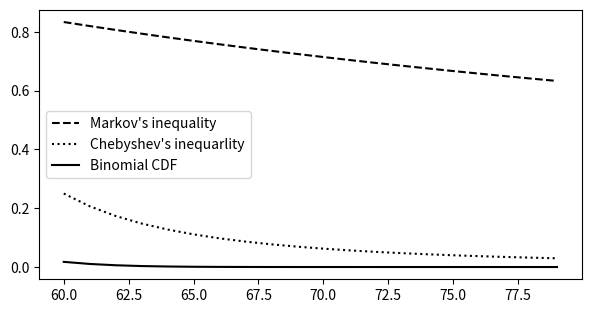

Write Python code to recreate this figure. (Note: this script raises an exception after producing the figure.)
# %%
import os
import time
import math
import numpy as np
import scipy as sp
import scipy.stats as spt
import matplotlib.pyplot as plt
import matplotlib as mplt
import pandas as pd
import seaborn as sns


def birthday(m:int) -> int:
    """
    Calculate the number of pairs having duplicate birthdays
    """
    return int(m * (m-1) / (2 * 365))


def plot_birthday():
    num = list(range(1, 1000, 10))
    pair = [birthday(x) for x in num]
    fig, ax = plt.subplots(1, 1, figsize=(6, 3))
    ax.plot(num, pair, 'k')
    ax.set_title("Number of pairs having same birthday")
    ax.set_xlabel("Population Size")
    

def check_captcha_expectation(m:int, n:int) -> float:
    """
    Calculate the expected number of duplicates based on
        m: sample size
        n: claimed popultion size
    ------
    Return: expected number of duplicates 
    """
    return (m * (m-1)) / (2 * n)


def plot_check_captcha():
    pop_size = 1e6
    sample_size = list(range(1, 2000, 10))
    expected_duplicates = [
        check_captcha_expectation(x, pop_size) for x in sample_size
        ]
    fig, ax = plt.subplots(1, 1, figsize=(6, 3))
    ax.plot(sample_size, expected_duplicates, 'k')
    ax.set_title("Expected number of duplicates for n = 1,000, 000")
    ax.set_xlabel("Sample Size");
    
    
def markov_prob(a:int, expectation) -> float:
    """
    Calculate the markov inequality (the estimated probability) 
    for checking captchas
        a: bound value
        expectation: the expectation of X - E[X]
    -------
    Return: the estimated probability
    """
    return expectation / a


def plot_markov_cpatcha():
    """
    Plot the markov probability by fixing the sample size
    ---------------
    population size n = 1,000,000
    sample size m = 1000
    duplicate pairs are calculated from check_captcha_expectation
    """
    count_pairs = list(range(1, 100, 5))
    expectation = check_captcha_expectation(1000, 1e6)
    prob = [markov_prob(x, expectation) for x in count_pairs]
    fig, ax = plt.subplots(1, 1, figsize=(6, 3))
    ax.plot(count_pairs, prob, 'k')
    ax.set_title("Markov probability n=1,000,000, m=1,000")
    ax.set_xlabel("Duplicate Pairs")
    ax.set_ylabel("Markov Inequality Probability")
    ax.set_xticks(np.arange(0, 102, 10))
    print(markov_prob(10, expectation))


def count_by_rounding(n:int) -> list:
    """
    Count by round the formula log_2(1+2^X_n)
    """
    count = []
    vals = []
    for i in range(n):
        x_n = np.log2(1 + i)
        count.append(np.round(x_n))
    
    for c in count:
        theta_n = 2**c -1
        vals.append(theta_n)

    return vals

def morris_count(n:int) -> list:
    """
    Implement morris's approximate counting
    """
    count = []
    count.append(0)
    vals = []
    for i in range(n):
        p = 1/(2**count[i])
        r = np.random.random() 
        if p > r:
            count.append(count[i] + 1)
        else:
            count.append(count[i])

    for c in count[1:]:
        theta_n = 2**c -1
        vals.append(theta_n)

    return vals


def plot_count():
    """
    plot count path for deterministic and stochastic algorithms
    """
    nx = list(range(1000))
    fig, axes = plt.subplots(1, 2, figsize=(9, 4))
    axes[0].plot(nx, count_by_rounding(1000), 'k:', label='Deterministic')
    axes[0].plot(nx, morris_count(1000), 'k--', label='Stochastic');
    axes[0].plot(nx, nx, 'k-', label='n')
    axes[0].legend()
    axes[1].plot(nx, count_by_rounding(1000), 'k:')
    axes[1].plot(nx, morris_count(1000), 'k--')
    axes[1].plot(nx, nx, 'k')
    axes[1].set_title("Morris' counting path is random")
    
    
def plot_hypergeometric1(case='case-1'):
    # fix n = 1e5
    # fix A = 100
    # plot k = 1, 10, 50
    simulation_cases = {
        'case-1': {'N': 1000, 'A': 10},
        'case-2': {'N': 1000, 'A': 100},
        'case-3': {'N': 1e6, 'A': 1e3}
    }
    
    case = simulation_cases[case]
    N = int(case['N'])
    A = int(case['A'])
    M = list(range(2, 99))
    K = []
    P = []
    
    # construct vector for K
    for x in M:
        temp = math.floor(0.5*x)
        if temp < case['A']:
            K.append(temp)
        else:
            K.append(case['A'])
    
    # calculate the probability
    for i in range(len(M)):
        m_value = M[i]
        k_value = K[i]
        num = math.comb(A, k_value) * math.comb((N-A), (m_value-k_value))
        deno = math.comb(N, m_value)
        p = (num/deno)
        P.append(p)
    
    print(P[-1])
    fig, axes = plt.subplots(2, 2, figsize=(9, 5))
    axes[0, 0].plot(M, K, 'k')
    axes[0, 0].set_xlabel('m', fontsize=12)
    axes[0, 0].set_ylabel('k', fontsize=12)
    axes[0, 1].plot(M, P, 'k--')
    axes[0, 1].set_ylabel('P', fontsize=12)
    axes[1, 0].set_axis_off()
    axes[1, 0].text(
        0, 0.5, 
        f"N={N}, A={A}, share={int(A/N*100)}%", fontsize=12)
    axes[1, 1].plot(M, P, 'k--')
    axes[1, 1].set_xlim(2, 10)
    axes[1, 1].set_xlabel('m', fontsize=12)
    axes[1, 1].set_ylabel('P', fontsize=12)
    

    
def plot_hypergeometric1(case='case-1'):
    # fix n = 1e5
    # fix A = 100
    # plot k = 1, 10, 50
    simulation_cases = {
        'case-1': {'N': 1000, 'A': 10},
        'case-2': {'N': 1000, 'A': 100},
        'case-3': {'N': 1e6, 'A': 1e3}
    }
    
    case = simulation_cases[case]
    N = int(case['N'])
    A = int(case['A'])
    M = list(range(2, 99))
    K = []
    P = []
    
    # construct vector for K
    for x in M:
        temp = math.floor(0.5*x)
        if temp < case['A']:
            K.append(temp)
        else:
            K.append(case['A'])
    
    # calculate the probability
    for i in range(len(M)):
        m_value = M[i]
        k_value = K[i]
        num = math.comb(A, k_value) * math.comb((N-A), (m_value-k_value))
        deno = math.comb(N, m_value)
        p = (num/deno)
        P.append(p)
    
    print(P[-1])
    fig, axes = plt.subplots(2, 2, figsize=(9, 5))
    axes[0, 0].plot(M, K, 'k')
    axes[0, 0].set_xlabel('m', fontsize=12)
    axes[0, 0].set_ylabel('k', fontsize=12)
    axes[0, 1].plot(M, P, 'k--')
    axes[0, 1].set_ylabel('P', fontsize=12)
    axes[1, 0].set_axis_off()
    axes[1, 0].text(
        0, 0.5, 
        f"N={N}, A={A}, share={int(A/N*100)}%", fontsize=12)
    axes[1, 1].plot(M, P, 'k--')
    axes[1, 1].set_xlim(2, 10)
    axes[1, 1].set_xlabel('m', fontsize=12)
    axes[1, 1].set_ylabel('P', fontsize=12)
    
    
def plot_hypergeometric2():
    # fix n = 1e5
    # fix A = 100
    # plot k = 1, 10, 50
    simulation_cases = {
        'case-1': {'N': 1000, 'A': 10, 'result': [], 'style':'k-'},
        'case-2': {'N': 1000, 'A': 100, 'result': [], 'style': 'k--'},
        'case-3': {'N': 1000, 'A': 200, 'result': [], 'style': 'k:'}
    }
    
    M = list(range(2, 125))

    for key, item in simulation_cases.items():
        N = int(item['N'])
        A = int(item['A'])
        # calculate the probability
        for m_value in M:
            k_value = 1
            num = math.comb(A, k_value) * math.comb((N-A), (m_value-k_value))
            deno = math.comb(N, m_value)
            p = (num/deno)
            item['result'].append(p)
    
    fig, axes = plt.subplots(1, 1, figsize=(6, 3))
    for key, item in simulation_cases.items():
        axes.plot(M, item['result'], item['style'], label=key)
        print(M[3], item['result'][3])
        print(M[23], item['result'][23])
    axes.set_xlabel('m', fontsize=12)
    axes.set_ylabel('P', fontsize=12)
    axes.legend(
        [
            'N=1000, A= 10, share=1%',
            'N=1000, A=100, share=10%',
            'N=1000, A=200, share=20%'
            ]
        )
    
    
def hypergeom(N, A, m, k):
    num = math.comb(A, k) * math.comb((N-A), (m-k))
    deno = math.comb(N, m)
    p = (num/deno)
    
    return p
    

def chebyshev_inequality():
        
    epsilon1 = 0.1
    epsilon2 = 0.01


    n = list(range(1, 1000))
    p1 = []
    p2 = []

    for x in n:
        p1.append(1/(x * epsilon1 ** 2))
        p2.append(1/(x * epsilon2 ** 2))

    fig, ax = plt.subplots(1, 1, figsize=(7, 3.5))
    ax.plot(n[10:], p1[10:], 'k--', label='epsilon = 0.1')
    ax.plot(n[10:], p2[10:], 'k:', label='epsilon=0.01')
    ax.set_xlabel('Sample size n')
    plt.rcParams.update({
    "text.usetex": True,
    "font.family": "Helvetica"})
    ax.set_ylabel(r"Calculation of $\frac{1}{n \epsilon^2)}$")
    ax.set_ylim(0, 100)
    ax.text(100, p1[101]+1, '0.1001')
    ax.text(953, p2[-1]+3, '10.01')
    ax.legend()
    print(p1[-1], p2[-1])
    

def plot_bounds():
    """
    plot concentration bound for binomial distribution
    """
    n = 100
    h = list(range(60, 80))
    eh = 50
    varh = 25
    
    markov = []
    chebyshev = []
    binomial = []
    
    for x in h:
        markov.append(eh/x)
        chebyshev.append(varh/((x-eh)**2))
        binomial.append(1-spt.binom.cdf(x, 100, 0.5))
    
    fig, ax = plt.subplots(1, 1, figsize=(7, 3.5))
    ax.plot(h, markov, 'k--', label="Markov's inequality")
    ax.plot(h, chebyshev, 'k:', label="Chebyshev's inequarlity")
    ax.plot(h, binomial, 'k', label="Binomial CDF")
    ax.legend(loc='center left')
        
    
    

if __name__ == "__main__":
    plot_bounds()
    plt.savefig('../math/images/inequality_bounds.png', dpi=300, bbox_inches="tight")

    
    
# %%
